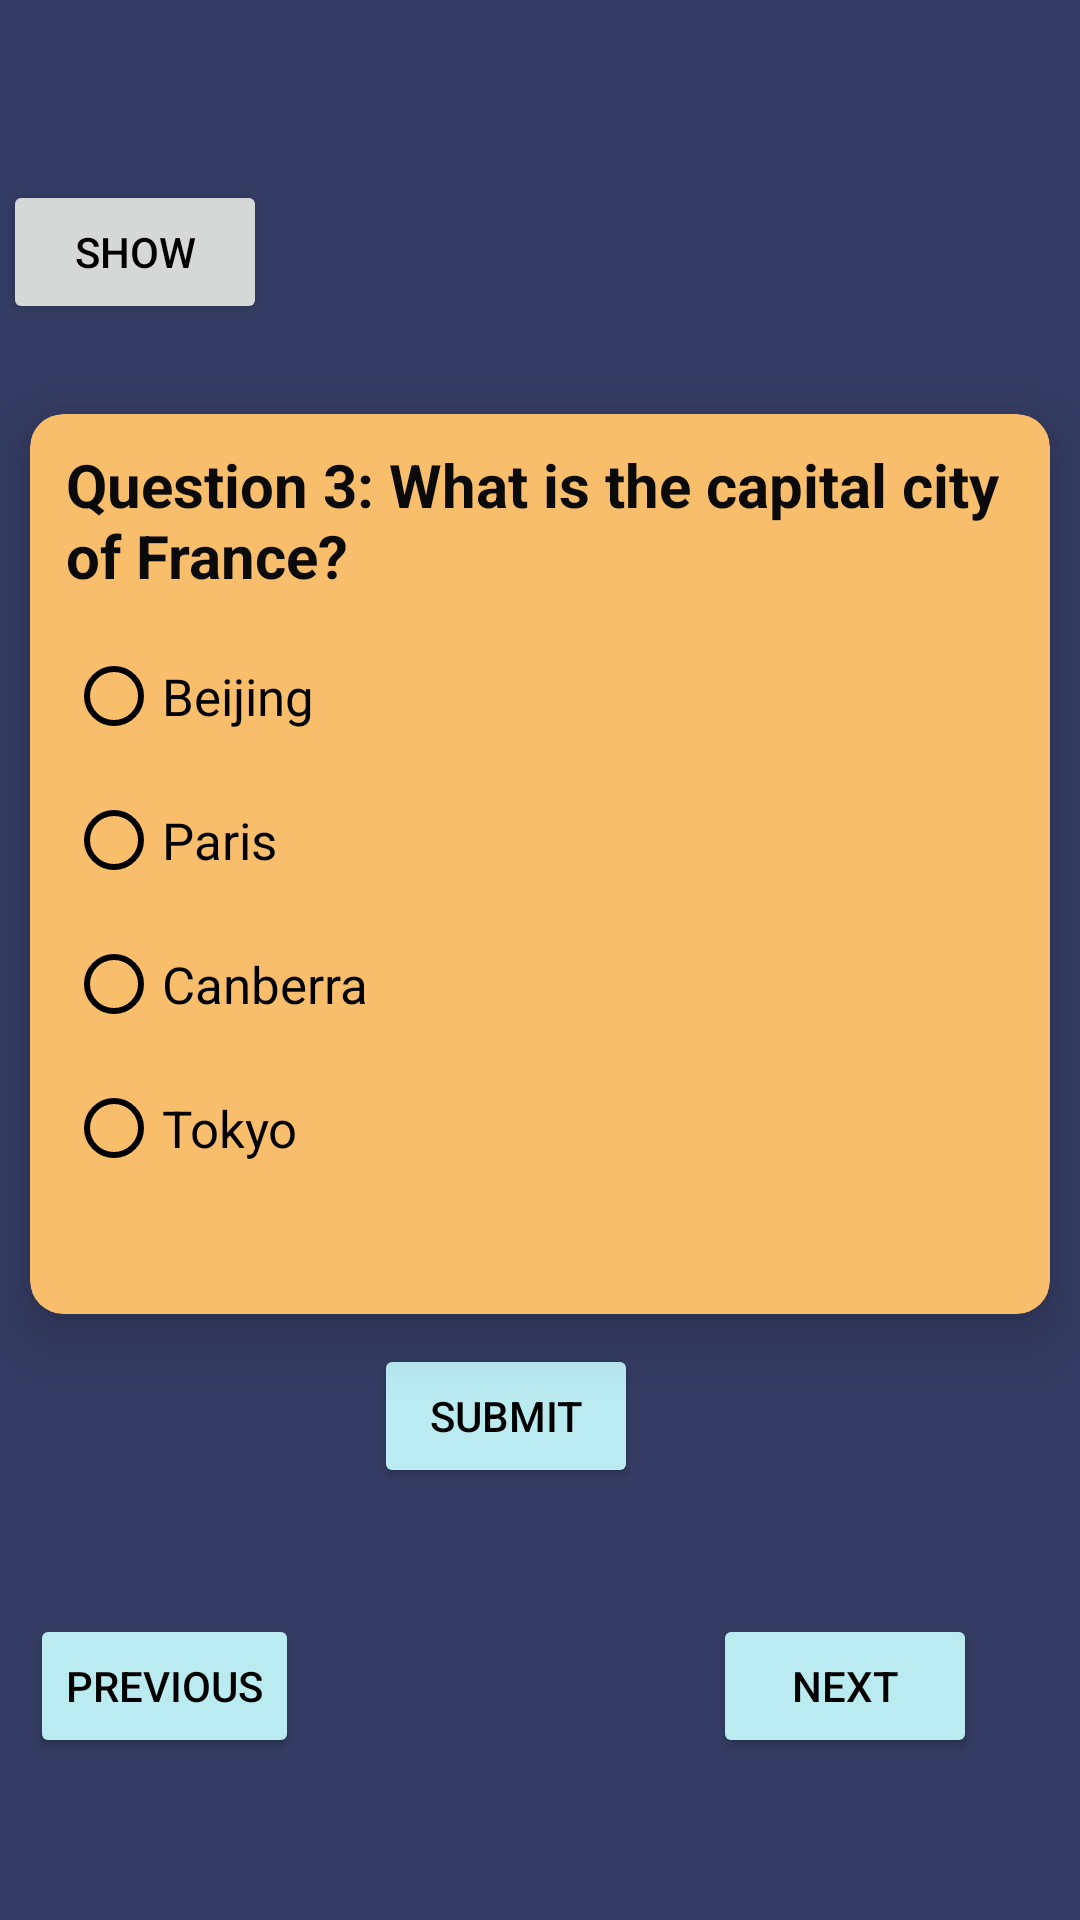

Here is an Android app screen rendered from its layout file. Give the layout XML and the strings, colors and styles it references.
<!-- AndroidManifest.xml: application theme Theme.Myquiz2 -->
<!-- res/layout/activity_main5.xml -->
<LinearLayout xmlns:android="http://schemas.android.com/apk/res/android"
    android:layout_width="match_parent"
    android:layout_height="match_parent"
    xmlns:app="http://schemas.android.com/apk/res-auto"
    android:orientation="vertical"
    android:gravity="center"
    android:background="#343C63">

    <LinearLayout
        android:layout_width="wrap_content"
        android:layout_height="wrap_content"
        android:layout_marginTop="20dp"
        android:layout_marginRight="135dp"
        >

        <Button
            android:id="@+id/ShowButton"

            android:layout_width="wrap_content"
            android:layout_height="match_parent"
            android:layout_marginTop="40dp"


            android:text="Show"
            android:textColor="@color/black"


            />
    </LinearLayout>

    <androidx.cardview.widget.CardView
        android:layout_width="340dp"
        android:layout_height="300dp"
        app:cardElevation="11dp"
        app:cardCornerRadius="11dp"
        android:id="@+id/CardView"
        app:cardBackgroundColor="#F8BE6B"
        android:layout_marginTop="30dp"
        >


        <LinearLayout
            android:layout_width="match_parent"
            android:layout_height="match_parent"
            >
            <TextView
                android:id="@+id/questionTextView"
                android:layout_width="match_parent"
                android:layout_height="wrap_content"
                android:paddingLeft="12dp"
                android:paddingTop="10dp"
                android:textSize="20sp"
                android:fontFamily="sans-serif"
                android:textStyle="bold"
                android:textColor="#0B0A0A"
                android:text="Question 3: What is the capital city of France?" />
        </LinearLayout>


        <LinearLayout
            android:layout_width="match_parent"
            android:layout_height="match_parent"


            >

            <RadioGroup
                android:id="@+id/answerRadioGroup"
                android:layout_width="match_parent"
                android:layout_height="wrap_content"
                android:layout_marginTop="60sp"
                android:paddingLeft="12dp"
                android:paddingTop="10dp"



                >

                <RadioButton
                    android:id="@+id/answer1RadioButton"
                    android:layout_width="match_parent"
                    android:layout_height="wrap_content"
                    android:text="Beijing"
                    android:textSize="17sp"
                    android:fontFamily="sans-serif"
                    android:buttonTint="@color/black"
                    android:textColor="@color/black"
                    />

                <RadioButton
                    android:id="@+id/answer2RadioButton"
                    android:layout_width="match_parent"
                    android:layout_height="wrap_content"
                    android:text="Paris"
                    android:textSize="17sp"
                    android:fontFamily="sans-serif"
                    android:buttonTint="@color/black"
                    android:textColor="@color/black"/>

                <RadioButton
                    android:id="@+id/answer3RadioButton"
                    android:layout_width="match_parent"
                    android:layout_height="wrap_content"
                    android:text="Canberra"
                    android:textSize="17sp"
                    android:fontFamily="sans-serif"
                    android:buttonTint="@color/black"
                    android:textColor="@color/black"/>

                <RadioButton
                    android:id="@+id/answer4RadioButton"
                    android:layout_width="match_parent"
                    android:layout_height="wrap_content"
                    android:text="Tokyo"
                    android:textSize="17sp"
                    android:fontFamily="sans-serif"
                    android:buttonTint="@color/black"
                    android:textColor="@color/black"/>

            </RadioGroup>
        </LinearLayout>


    </androidx.cardview.widget.CardView>



    <LinearLayout
        android:layout_width="match_parent"
        android:layout_height="match_parent"

        >
        <Button
            android:id="@+id/previous"
            android:layout_width="wrap_content"
            android:layout_height="wrap_content"
            android:layout_marginTop="100dp"
            android:text="Previous"
            android:layout_marginLeft="10dp"
            android:textColor="@color/black"
         android:backgroundTint="#BAEBF1"
            />


        <Button
            android:id="@+id/submitbutton"
            android:layout_width="wrap_content"
            android:layout_height="wrap_content"
            android:text="Submit"
            android:backgroundTint="#BAEBF1"

            android:layout_marginLeft="25dp"

            android:layout_marginTop="10dp"
             android:textColor="@color/black"
            />

        <Button
            android:id="@+id/nextButton"
            android:layout_width="wrap_content"
            android:layout_height="wrap_content"
            android:text="Next"
            android:layout_marginLeft="25dp"
            android:layout_marginTop="100dp"
            android:backgroundTint="#BAEBF1"
            android:textColor="@color/black"


            />

    </LinearLayout>



</LinearLayout>
<!-- resources referenced by this layout -->
<resources>
  <style name="Theme.Myquiz2" parent="Theme.MaterialComponents.DayNight.DarkActionBar">
          
          <item name="colorPrimary">@color/purple_500</item>
          <item name="colorPrimaryVariant">@color/purple_700</item>
          <item name="colorOnPrimary">@color/white</item>
          
          <item name="colorSecondary">@color/teal_200</item>
          <item name="colorSecondaryVariant">@color/teal_700</item>
          <item name="colorOnSecondary">@color/black</item>
          
          <item name="android:statusBarColor">?attr/colorPrimaryVariant</item>
          
      </style>
  <!-- not gathered from this repository: default colours our renderer supplied (Android Studio template values) -->
  <color name="purple_500">#FF6200EE</color>
  <color name="purple_700">#FF3700B3</color>
  <color name="teal_200">#FF03DAC5</color>
  <color name="teal_700">#FF018786</color>
  <color name="black">#FF000000</color>
  <color name="white">#FFFFFFFF</color>
</resources>
